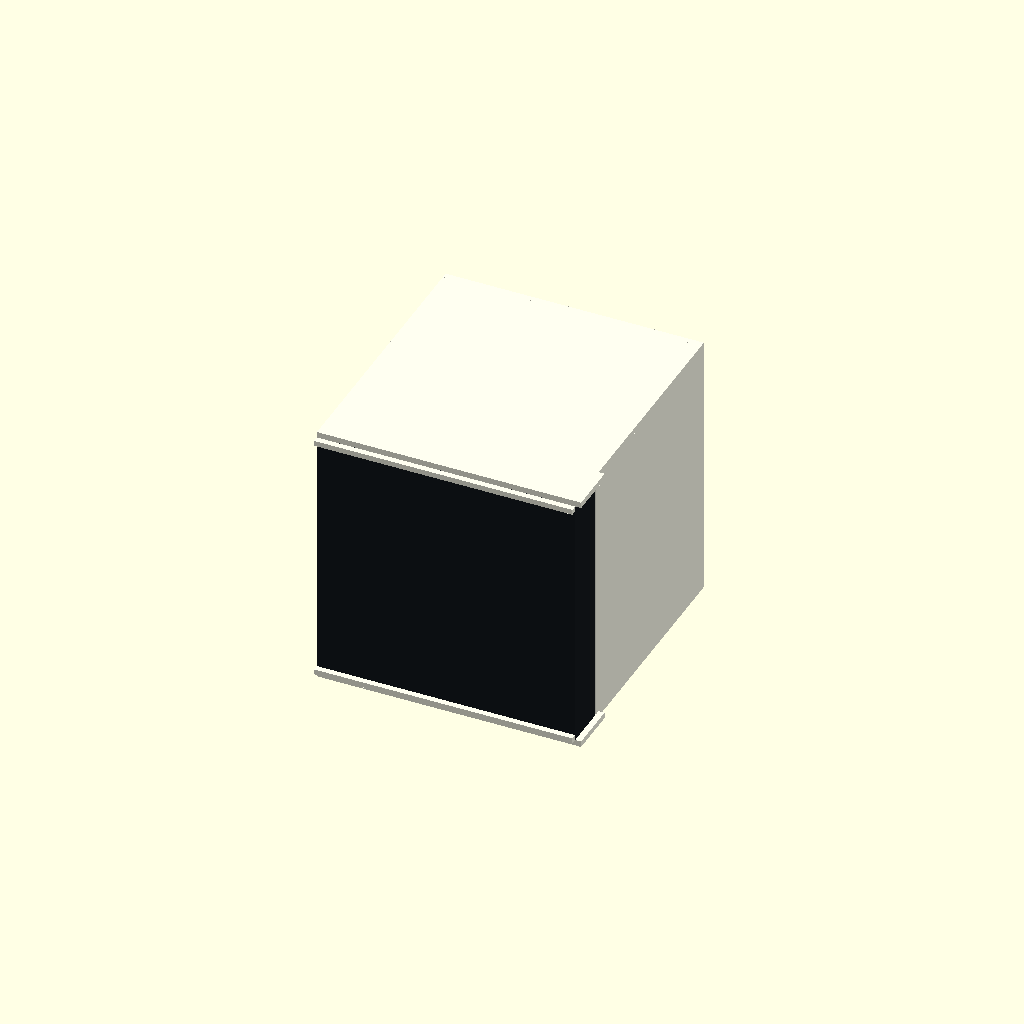
Cell 1 — every parameter at its default value.
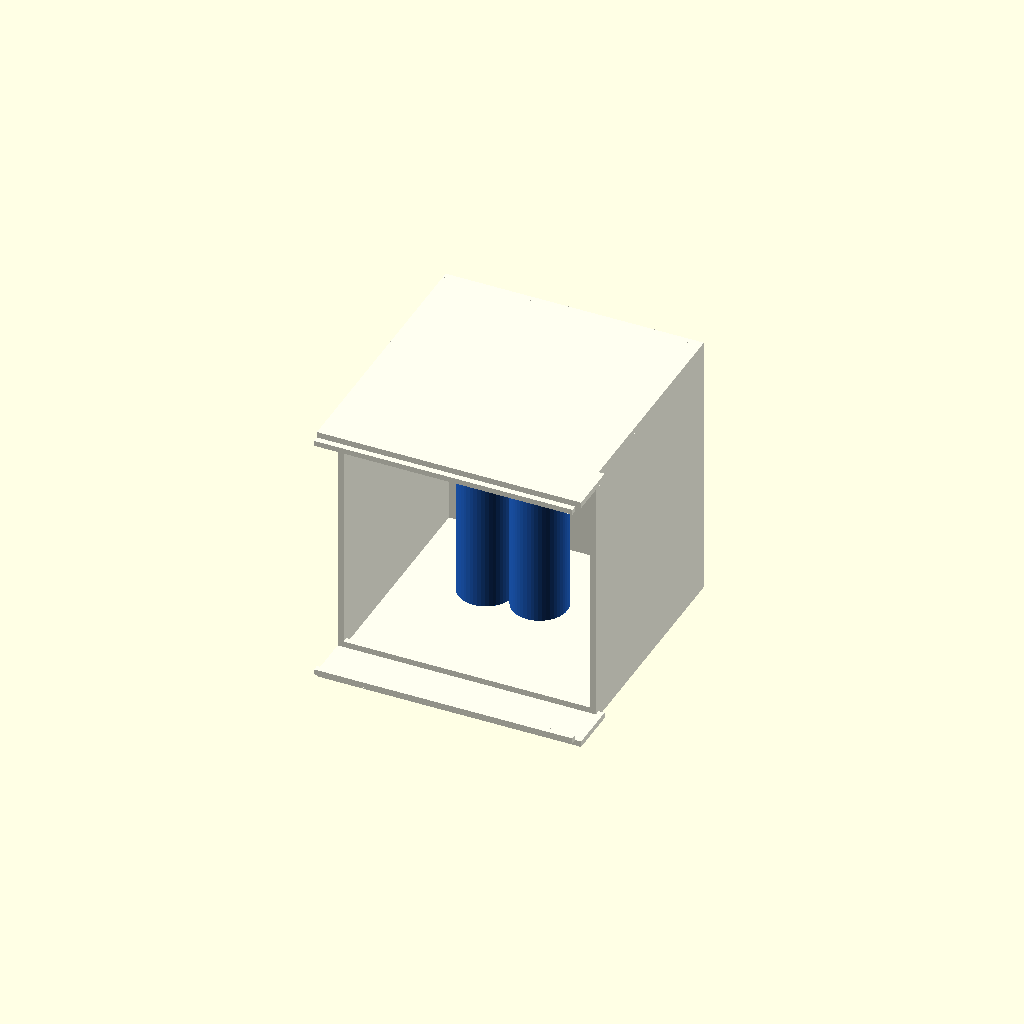
Cell 2 — show_panel set to false, the other parameters unchanged.
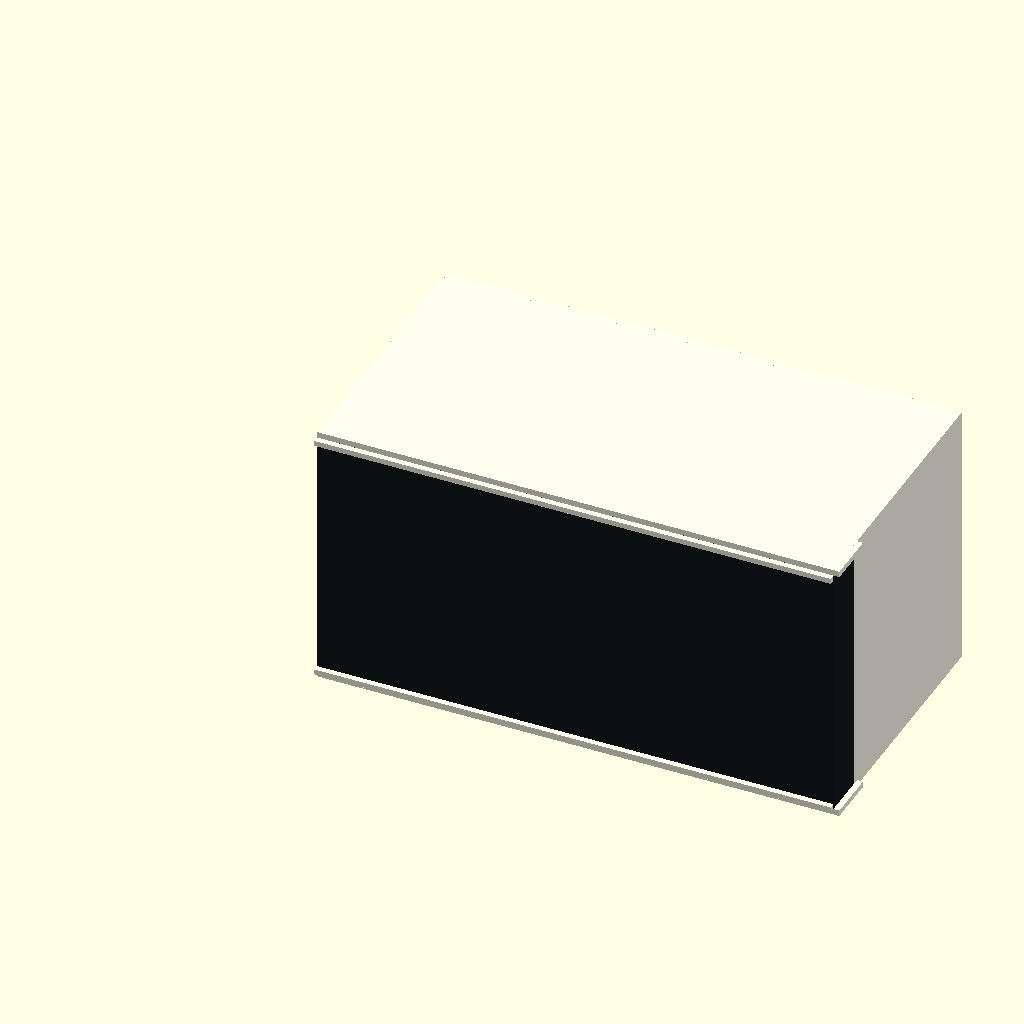
Cell 3: the same model with panel_w = 173.
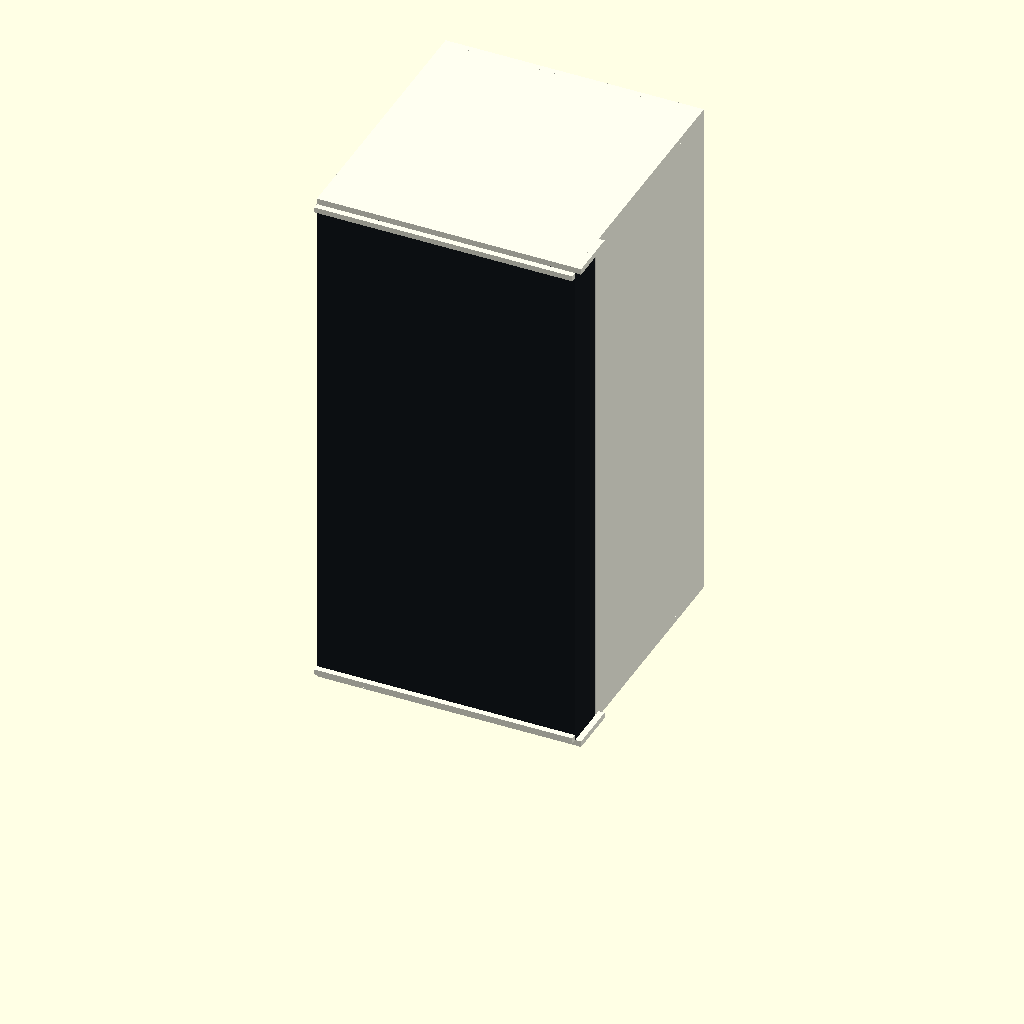
Cell 4 — panel_h set to 173, the other parameters unchanged.
One fixed orthographic camera (rotation 55°, 0°, 25°; colour scheme Cornfield) for every cell.
The OpenSCAD source (hardware/enclosure/enclosure-v0.scad):
// FlipPomodoroTimer enclosure concept V0, units mm.
// NOT a final printable fit. Panel includes its existing factory housing.
panel_w = 86.5;
panel_h = 86.5;
panel_d = 14.5;
slide_clearance = 0.4;
wall = 2;
body_depth = 90.5;
right_guard = 2;
show_panel = true;
show_battery = true;
show_lid = true;
explode_lid = 0;

// X left/right facing screen; Y front->rear; Z bottom->top.
module part(x,y,z,w,d,h) { translate([x,y,z]) cube([w,d,h]); }
module shell() {
  slot_back = panel_d + slide_clearance;
  // Front slot goes completely through X: no left/right front sidewalls.
  part(0,0,-wall,panel_w,body_depth,wall);
  part(0,0,panel_h,panel_w,body_depth,wall);
  part(0,slot_back,0,wall,body_depth-slot_back,panel_h);
  part(panel_w-wall,slot_back,0,wall,body_depth-slot_back,panel_h);
  // Front lips touch only bezel; rear shoulders locate panel in depth.
  part(0,-wall,0,panel_w,wall,1.8);
  part(0,-wall,panel_h-1.8,panel_w,wall,1.8);
  part(0,slot_back,0,panel_w,wall,2);
  part(0,slot_back,panel_h-2,panel_w,wall,2);
  // Two outboard feet protect buttons without covering buttons/USB.
  part(panel_w,0,-wall,right_guard,slot_back+wall,wall);
  part(panel_w,0,panel_h,right_guard,slot_back+wall,wall);
}
module rear_lid() {
  // Screw attachment, speaker openings and wire routing remain unfinalized.
  part(0,body_depth+explode_lid,-wall,panel_w,wall,panel_h+2*wall);
}
module panel_reference() { part(0,0,0,panel_w,panel_d,panel_h); }
module battery_reference() {
  // Earlier listing envelope only, replace with measured pack when delivered.
  translate([panel_w/2-9,48,10]) cylinder(h=66.5,r=9.2,$fn=48);
  translate([panel_w/2+9,48,10]) cylinder(h=66.5,r=9.2,$fn=48);
}
color("ivory") shell();
if (show_lid) color("ivory") rear_lid();
if (show_panel) color([.08,.10,.12]) panel_reference();
if (show_battery) color([.12,.38,.78]) battery_reference();
Parameter table extracted from the source (name, type, default, range or options):
panel_w: number, default 86.5
panel_h: number, default 86.5
panel_d: number, default 14.5
slide_clearance: number, default 0.4
wall: number, default 2
body_depth: number, default 90.5
right_guard: number, default 2
show_panel: bool, default true
show_battery: bool, default true
show_lid: bool, default true
explode_lid: number, default 0
